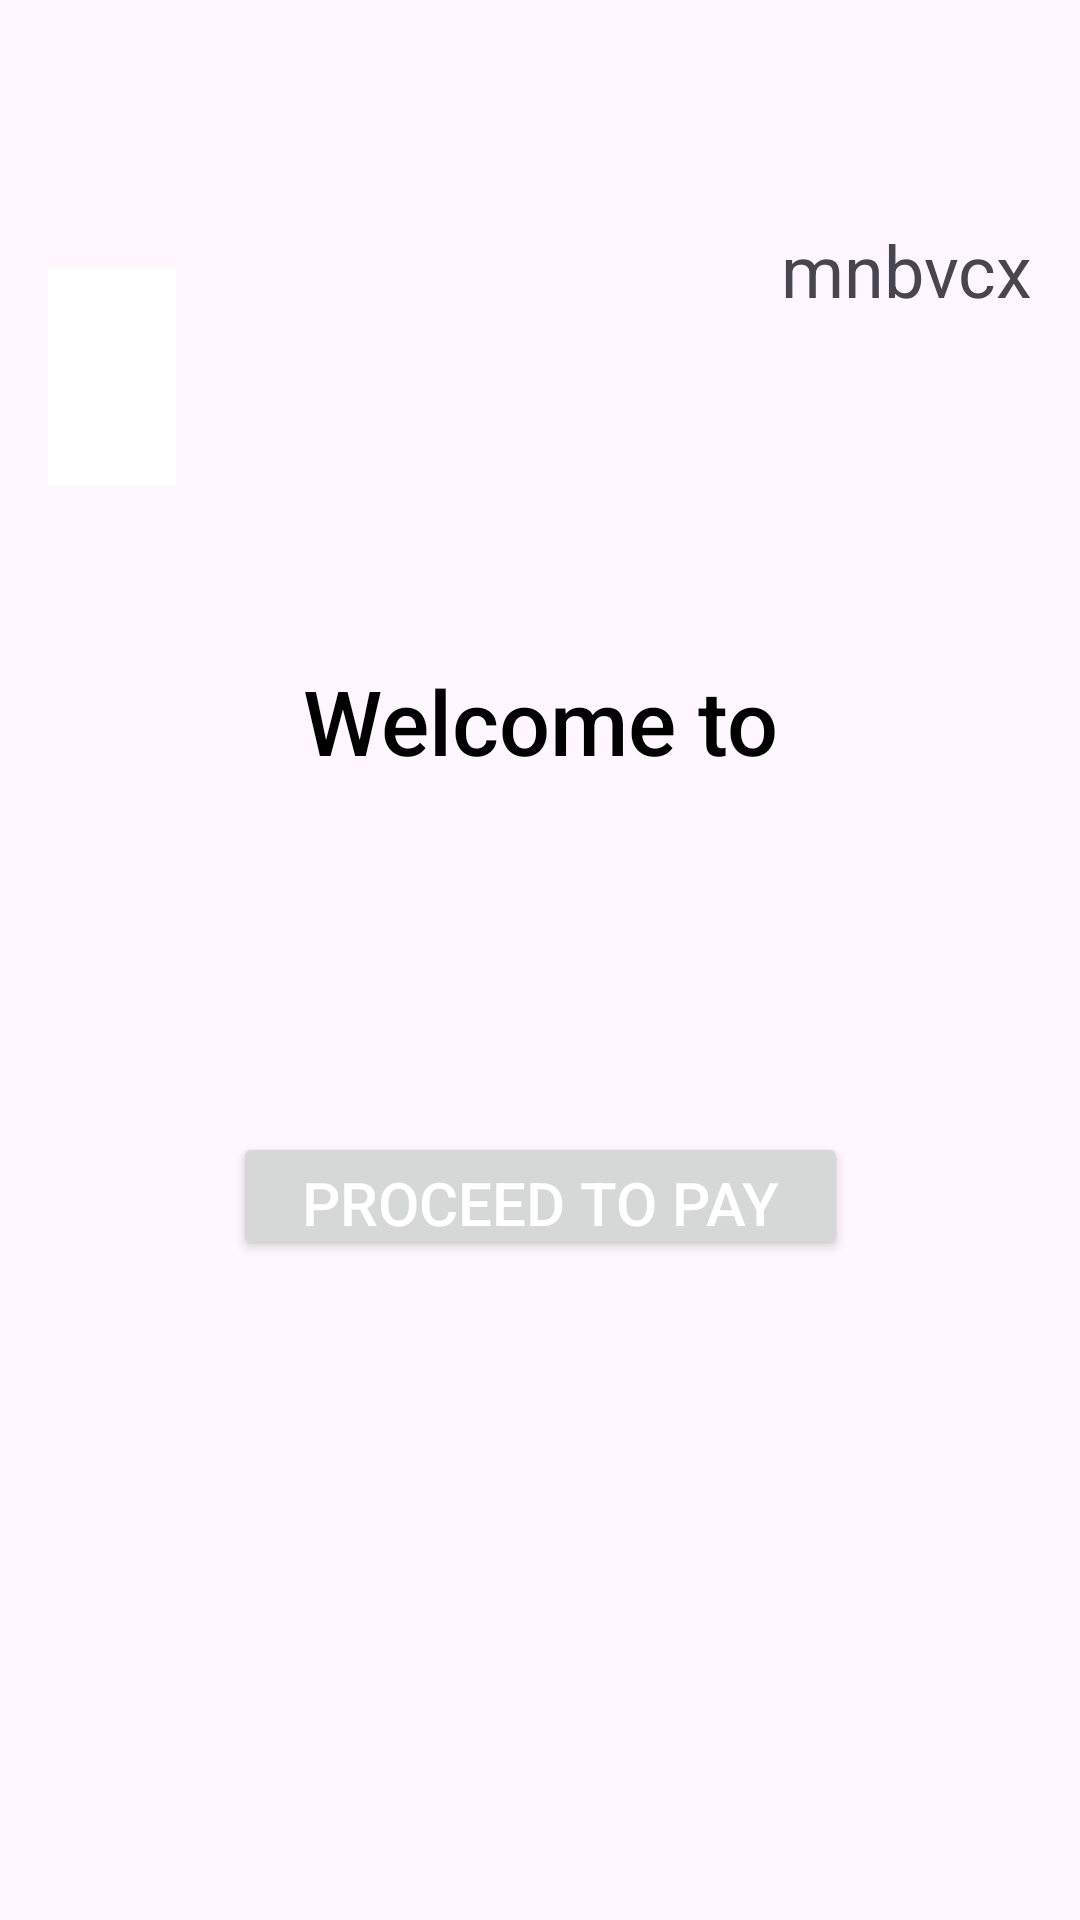

The Android layout XML behind this screen, and the referenced resources:
<!-- AndroidManifest.xml: application theme Theme.Hotelcom -->
<!-- res/layout/activity_booking.xml -->
<?xml version="1.0" encoding="utf-8"?>
<androidx.constraintlayout.widget.ConstraintLayout xmlns:android="http://schemas.android.com/apk/res/android"
    xmlns:app="http://schemas.android.com/apk/res-auto"
    xmlns:tools="http://schemas.android.com/tools"
    android:layout_width="match_parent"
    android:layout_height="match_parent"
    android:layout_gravity="center"
    android:fontFamily="sans-serif-medium"
    android:orientation="vertical"
    tools:context=".view3">


    <TextView
        android:id="@+id/editTextText4"
        android:layout_width="wrap_content"
        android:layout_height="wrap_content"
        android:layout_marginBottom="534dp"
        android:gravity="center"
        android:inputType="text"
        android:text="mnbvcx"
        android:textSize="24dp"
        app:layout_constraintBottom_toBottomOf="parent"
        app:layout_constraintEnd_toEndOf="@+id/imageButton15"
        app:layout_constraintTop_toBottomOf="@+id/imageButton15" />

    <ImageButton
        android:id="@+id/imageButton15"
        android:layout_width="0dp"
        android:layout_height="0dp"
        android:layout_marginTop="90dp"
        android:layout_marginEnd="16dp"
        android:background="@color/white"
        android:src="@drawable/baseline_account_circle_24"
        app:layout_constraintBottom_toTopOf="@+id/editTextText4"
        app:layout_constraintEnd_toEndOf="parent"
        app:layout_constraintStart_toEndOf="@+id/imageButton14"
        app:layout_constraintTop_toTopOf="parent" />

    <ImageButton
        android:id="@+id/imageButton14"
        android:layout_width="0dp"
        android:layout_height="0dp"
        android:layout_marginStart="16dp"
        android:layout_marginTop="89dp"
        android:layout_marginEnd="243dp"
        android:layout_marginBottom="58dp"
        android:background="@color/white"
        android:src="@drawable/baseline_home_24"
        app:layout_constraintBottom_toTopOf="@+id/details"
        app:layout_constraintEnd_toStartOf="@+id/imageButton15"
        app:layout_constraintStart_toStartOf="parent"
        app:layout_constraintTop_toTopOf="parent" />

    <TextView
        android:id="@+id/details"
        android:layout_width="0dp"
        android:layout_height="0dp"
        android:layout_marginStart="41dp"
        android:layout_marginTop="220dp"
        android:layout_marginEnd="41dp"
        android:layout_marginBottom="59dp"
        android:layout_x="-2dp"
        android:layout_y="108dp"
        android:fontFamily="sans-serif-medium"
        android:gravity="center"
        android:text="Welcome to Payment Interface"
        android:textColor="@color/black"
        android:textSize="30dp"
        app:layout_constraintBottom_toTopOf="@+id/editTextText"
        app:layout_constraintEnd_toEndOf="parent"
        app:layout_constraintStart_toStartOf="parent"
        app:layout_constraintTop_toTopOf="parent" />

    <Button
        android:id="@+id/button3"
        android:layout_width="205dp"
        android:layout_height="0dp"
        android:layout_marginBottom="220dp"
        android:layout_x="117dp"
        android:layout_y="613dp"
        android:fontFamily="sans-serif-medium"
        android:text="Proceed to Pay"
        android:textColor="@color/white"
        android:textSize="20dp"
        app:layout_constraintBottom_toBottomOf="parent"
        app:layout_constraintEnd_toEndOf="parent"
        app:layout_constraintStart_toStartOf="parent"
        app:layout_constraintTop_toBottomOf="@+id/editTextText" />

    <androidx.constraintlayout.widget.Barrier
        android:id="@+id/barrier2"
        android:layout_width="wrap_content"
        android:layout_height="wrap_content"
        app:barrierDirection="top" />

    <androidx.constraintlayout.widget.Barrier
        android:id="@+id/barrier3"
        android:layout_width="wrap_content"
        android:layout_height="wrap_content"
        app:barrierDirection="top" />

    <TextView
        android:id="@+id/editTextText"
        android:layout_width="182dp"
        android:layout_height="0dp"
        android:layout_marginBottom="13dp"
        android:ems="10"
        android:gravity="center"
        android:inputType="number"
        android:textSize="40dp"
        app:layout_constraintBottom_toTopOf="@+id/button3"
        app:layout_constraintEnd_toEndOf="parent"
        app:layout_constraintStart_toStartOf="parent"
        app:layout_constraintTop_toBottomOf="@+id/details" />

    <androidx.constraintlayout.widget.Guideline
        android:id="@+id/guideline2"
        android:layout_width="wrap_content"
        android:layout_height="wrap_content"
        android:orientation="horizontal"
        app:layout_constraintGuide_begin="20dp" />

    <androidx.constraintlayout.widget.Guideline
        android:id="@+id/guideline3"
        android:layout_width="wrap_content"
        android:layout_height="wrap_content"
        android:orientation="horizontal"
        app:layout_constraintGuide_end="711dp" />

    <androidx.constraintlayout.widget.Barrier
        android:id="@+id/barrier4"
        android:layout_width="wrap_content"
        android:layout_height="wrap_content"
        app:barrierDirection="top"
        app:constraint_referenced_ids="details" />

    <androidx.constraintlayout.widget.Barrier
        android:id="@+id/barrier5"
        android:layout_width="wrap_content"
        android:layout_height="wrap_content"
        app:barrierDirection="left"
        app:constraint_referenced_ids="imageButton14" />

    <androidx.constraintlayout.widget.Barrier
        android:id="@+id/barrier6"
        android:layout_width="wrap_content"
        android:layout_height="wrap_content"
        app:barrierDirection="top"
        app:constraint_referenced_ids="editTextText4" />


</androidx.constraintlayout.widget.ConstraintLayout>
<!-- resources referenced by this layout -->
<resources>
  <style name="Theme.Hotelcom" parent="Base.Theme.Hotelcom" />
  <style name="Base.Theme.Hotelcom" parent="Theme.Material3.DayNight.NoActionBar">
          
          
      </style>
  <!-- not gathered from this repository: default colours our renderer supplied (Android Studio template values) -->
  <color name="black">#FF000000</color>
  <color name="white">#FFFFFFFF</color>
</resources>
